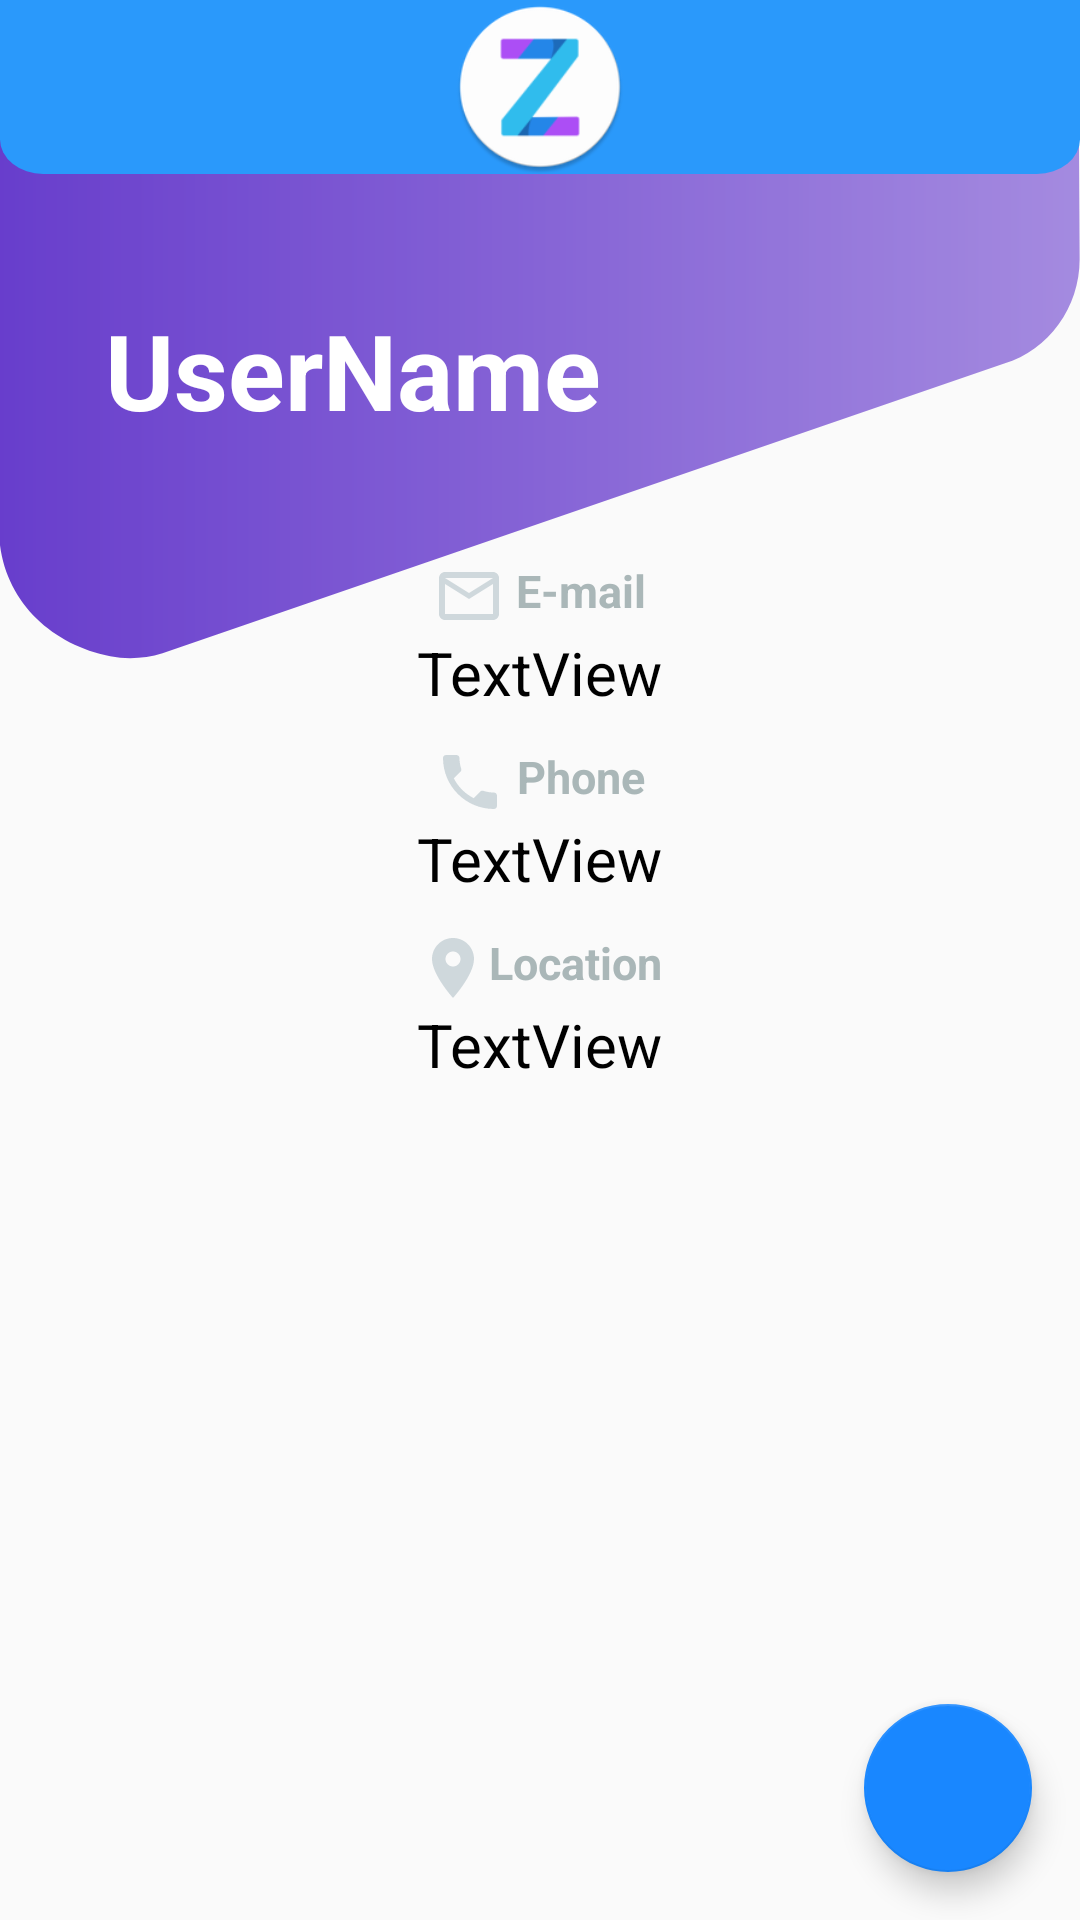

This screen was rendered from an Android layout file. Write that file and the resources it references.
<!-- AndroidManifest.xml: application theme AppTheme -->
<!-- res/layout/signed_in_account_fragment.xml -->
<?xml version="1.0" encoding="utf-8"?>
<androidx.coordinatorlayout.widget.CoordinatorLayout xmlns:android="http://schemas.android.com/apk/res/android"
    android:layout_width="match_parent"
    android:layout_height="match_parent"
    android:fitsSystemWindows="true">

    <LinearLayout
        android:layout_width="match_parent"
        android:layout_height="wrap_content"
        android:layout_marginTop="45dp"
        android:background="@drawable/userinfoback"
        android:orientation="vertical">

        <LinearLayout
            android:id="@+id/linearLayout7"
            android:layout_width="match_parent"
            android:layout_height="match_parent"
            android:layout_marginTop="45dp"
            android:orientation="horizontal">

            <TextView
                android:id="@+id/un"
                android:layout_width="wrap_content"
                android:layout_height="wrap_content"
                android:layout_gravity="center"
                android:layout_marginStart="35dp"
                android:layout_marginTop="10dp"
                android:layout_marginBottom="10dp"
                android:elevation="15dp"
                android:text="@string/userName"
                android:textColor="@android:color/white"
                android:textSize="35sp"
                android:textStyle="bold" />


        </LinearLayout>

        <LinearLayout
            android:layout_marginTop="25dp"
            android:id="@+id/linearLayout6"
            android:layout_width="match_parent"
            android:layout_height="wrap_content"
            android:orientation="vertical">

            <TextView
                android:id="@+id/email"
                android:layout_width="wrap_content"
                android:layout_height="wrap_content"
                android:layout_gravity="center"
                android:layout_marginStart="0dp"
                android:layout_marginTop="5dp"
                android:drawableStart="@drawable/ic_baseline_mail_outline_24"
                android:text=" E-mail"

                android:textColor="#AAB7B8"
                android:textSize="15sp"
                android:textStyle="bold" />

            <TextView
                android:id="@+id/emailAddress"
                android:layout_width="wrap_content"
                android:layout_height="wrap_content"
                android:layout_gravity="center"
                android:layout_marginStart="0dp"
                android:layout_marginBottom="3dp"
                android:paddingBottom="3dp"
                android:text="@string/textview"
                android:textColor="@android:color/black"
                android:textSize="20dp" />

        </LinearLayout>

        <LinearLayout
            android:id="@+id/linearLayout8"
            android:layout_width="match_parent"
            android:layout_height="wrap_content"
            android:orientation="vertical">

            <TextView
                android:id="@+id/phone"
                android:layout_width="wrap_content"
                android:layout_height="wrap_content"
                android:layout_gravity="center"
                android:layout_marginStart="0dp"
                android:layout_marginTop="5dp"
                android:drawableStart="@drawable/ic_baseline_local_phone_24"
                android:text=" Phone"
                android:textColor="#AAB7B8"
                android:textSize="15sp"
                android:textStyle="bold" />

            <TextView
                android:id="@+id/phoneNumber"
                android:layout_width="wrap_content"
                android:layout_height="wrap_content"
                android:layout_gravity="center"
                android:layout_marginStart="0dp"
                android:layout_marginBottom="3dp"
                android:paddingBottom="3dp"
                android:text="@string/textview"
                android:textColor="@android:color/black"
                android:textSize="20dp" />
        </LinearLayout>

        <LinearLayout
            android:id="@+id/linearLayout9"
            android:layout_width="match_parent"
            android:layout_height="wrap_content"
            android:orientation="vertical">

            <TextView
                android:id="@+id/location"
                android:layout_width="wrap_content"
                android:layout_height="wrap_content"
                android:layout_gravity="center"
                android:layout_marginStart="0dp"
                android:layout_marginTop="5dp"
                android:drawableStart="@drawable/ic_baseline_location_on_24"
                android:text="@string/location"
                android:textColor="#AAB7B8"
                android:textSize="15sp"
                android:textStyle="bold" />

            <TextView
                android:id="@+id/locationText"
                android:layout_width="wrap_content"
                android:layout_height="wrap_content"
                android:layout_gravity="center"
                android:layout_marginStart="0dp"
                android:paddingBottom="3dp"
                android:text="@string/textview"
                android:textColor="@android:color/black"
                android:textSize="20dp" />
        </LinearLayout>

    </LinearLayout>

    <com.google.android.material.floatingactionbutton.FloatingActionButton
        android:id="@+id/fab"
        android:layout_width="wrap_content"
        android:layout_height="wrap_content"
        android:layout_gravity="end|bottom"
        android:layout_margin="16dp"
        android:contentDescription="@string/title_activity_settings"
        android:src="@drawable/edit" />

    <include layout="@layout/header" />

</androidx.coordinatorlayout.widget.CoordinatorLayout>
<!-- res/layout/header.xml (included above) -->
<?xml version="1.0" encoding="utf-8"?>
<RelativeLayout
    xmlns:android="http://schemas.android.com/apk/res/android"
    android:background="@drawable/headerbg"
    android:id="@+id/header"
    android:layout_width="match_parent"
    android:layout_height="58dp">

    <Button
        android:visibility="invisible"
        android:id="@+id/header_back_button"
        android:layout_width="50dp"
        android:layout_centerVertical="true"
        android:layout_height="50dp"
        android:drawableStart="@drawable/back_button"
        android:background="?android:attr/selectableItemBackground"/>

    <ImageView
        android:id="@+id/header_logo"
        android:layout_width="58dp"
        android:layout_height="58dp"
        android:layout_centerInParent="true"
        android:src="@mipmap/ic_launcher_round" />

</RelativeLayout>
<!-- resources referenced by this layout -->
<resources>
  <!-- drawable headerbg (drawable) -->
  <vector xmlns:android="http://schemas.android.com/apk/res/android"
      android:width="500dp"
      android:height="100dp"
      android:viewportWidth="500"
      android:viewportHeight="100">
    <path
        android:pathData="M0,0H500a0,0 0,0 1,0 0V80a20,20 0,0 1,-20 20H20A20,20 0,0 1,0 80V0A0,0 0,0 1,0 0Z"
        android:fillColor="#2a99fb"/>
  </vector>
  <!-- drawable ic_baseline_local_phone_24 (drawable) -->
  <vector android:height="24dp" android:tint="#CFD8DC"
      android:viewportHeight="24" android:viewportWidth="24"
      android:width="24dp" xmlns:android="http://schemas.android.com/apk/res/android">
      <path android:fillColor="@android:color/white" android:pathData="M6.62,10.79c1.44,2.83 3.76,5.14 6.59,6.59l2.2,-2.2c0.27,-0.27 0.67,-0.36 1.02,-0.24 1.12,0.37 2.33,0.57 3.57,0.57 0.55,0 1,0.45 1,1V20c0,0.55 -0.45,1 -1,1 -9.39,0 -17,-7.61 -17,-17 0,-0.55 0.45,-1 1,-1h3.5c0.55,0 1,0.45 1,1 0,1.25 0.2,2.45 0.57,3.57 0.11,0.35 0.03,0.74 -0.25,1.02l-2.2,2.2z"/>
  </vector>
  <!-- drawable ic_baseline_location_on_24 (drawable) -->
  <vector android:height="24dp" android:tint="#CFD8DC"
      android:viewportHeight="24" android:viewportWidth="24"
      android:width="24dp" xmlns:android="http://schemas.android.com/apk/res/android">
      <path android:fillColor="@android:color/white" android:pathData="M12,2C8.13,2 5,5.13 5,9c0,5.25 7,13 7,13s7,-7.75 7,-13c0,-3.87 -3.13,-7 -7,-7zM12,11.5c-1.38,0 -2.5,-1.12 -2.5,-2.5s1.12,-2.5 2.5,-2.5 2.5,1.12 2.5,2.5 -1.12,2.5 -2.5,2.5z"/>
  </vector>
  <!-- drawable ic_baseline_mail_outline_24 (drawable) -->
  <vector android:height="24dp" android:tint="#CFD8DC"
      android:viewportHeight="24" android:viewportWidth="24"
      android:width="24dp" xmlns:android="http://schemas.android.com/apk/res/android">
      <path android:fillColor="@android:color/white" android:pathData="M20,4L4,4c-1.1,0 -1.99,0.9 -1.99,2L2,18c0,1.1 0.9,2 2,2h16c1.1,0 2,-0.9 2,-2L22,6c0,-1.1 -0.9,-2 -2,-2zM20,18L4,18L4,8l8,5 8,-5v10zM12,11L4,6h16l-8,5z"/>
  </vector>
  <!-- drawable userinfoback (drawable) -->
  <vector xmlns:android="http://schemas.android.com/apk/res/android"
      xmlns:aapt="http://schemas.android.com/aapt"
      android:width="260dp"
      android:height="600dp"
      android:viewportWidth="500"
      android:viewportHeight="800">
    <path
        android:pathData="M464.93,102.42L75.24,232.25c-7.85,2.33 -16.16,2.88 -24.2,1.34C22.2,228.05 -0.5,206.58 -0.5,176.15V-0.5h500l0.33,55.91C499.93,77.1 485.71,96.25 464.93,102.42z"
        android:strokeAlpha="0.76"
        android:fillAlpha="0.76">
      <aapt:attr name="android:fillColor">
        <gradient 
            android:startY="116.9804"
            android:startX="-0.5"
            android:endY="116.9804"
            android:endX="499.8288"
            android:type="linear">
          <item android:offset="0" android:color="#FF3800BD"/>
          <item android:offset="1" android:color="#FF8866D7"/>
        </gradient>
      </aapt:attr>
    </path>
  </vector>
  <string name="location">Location</string>
  <string name="textview">TextView</string>
  <string name="title_activity_settings">Settings</string>
  <string name="userName">UserName</string>
  <style name="AppTheme" parent="Theme.AppCompat.Light.NoActionBar">
          
          <item name="colorPrimary">@color/colorPrimary</item>
          <item name="colorPrimaryDark">@color/colorPrimaryDark</item>
          <item name="colorAccent">@color/colorAccent</item>
          <item name="android:textColorPrimary">@android:color/black</item>
          <item name="android:textColorSecondary">@android:color/black</item>
          <item name="android:actionMenuTextColor">@android:color/black</item>
          <item name="android:windowActivityTransitions">true</item>
      </style>
  <color name="colorPrimary">#FFFFFF</color>
  <color name="colorPrimaryDark">#2A99FB</color>
  <color name="colorAccent">#1987FF</color>
</resources>
